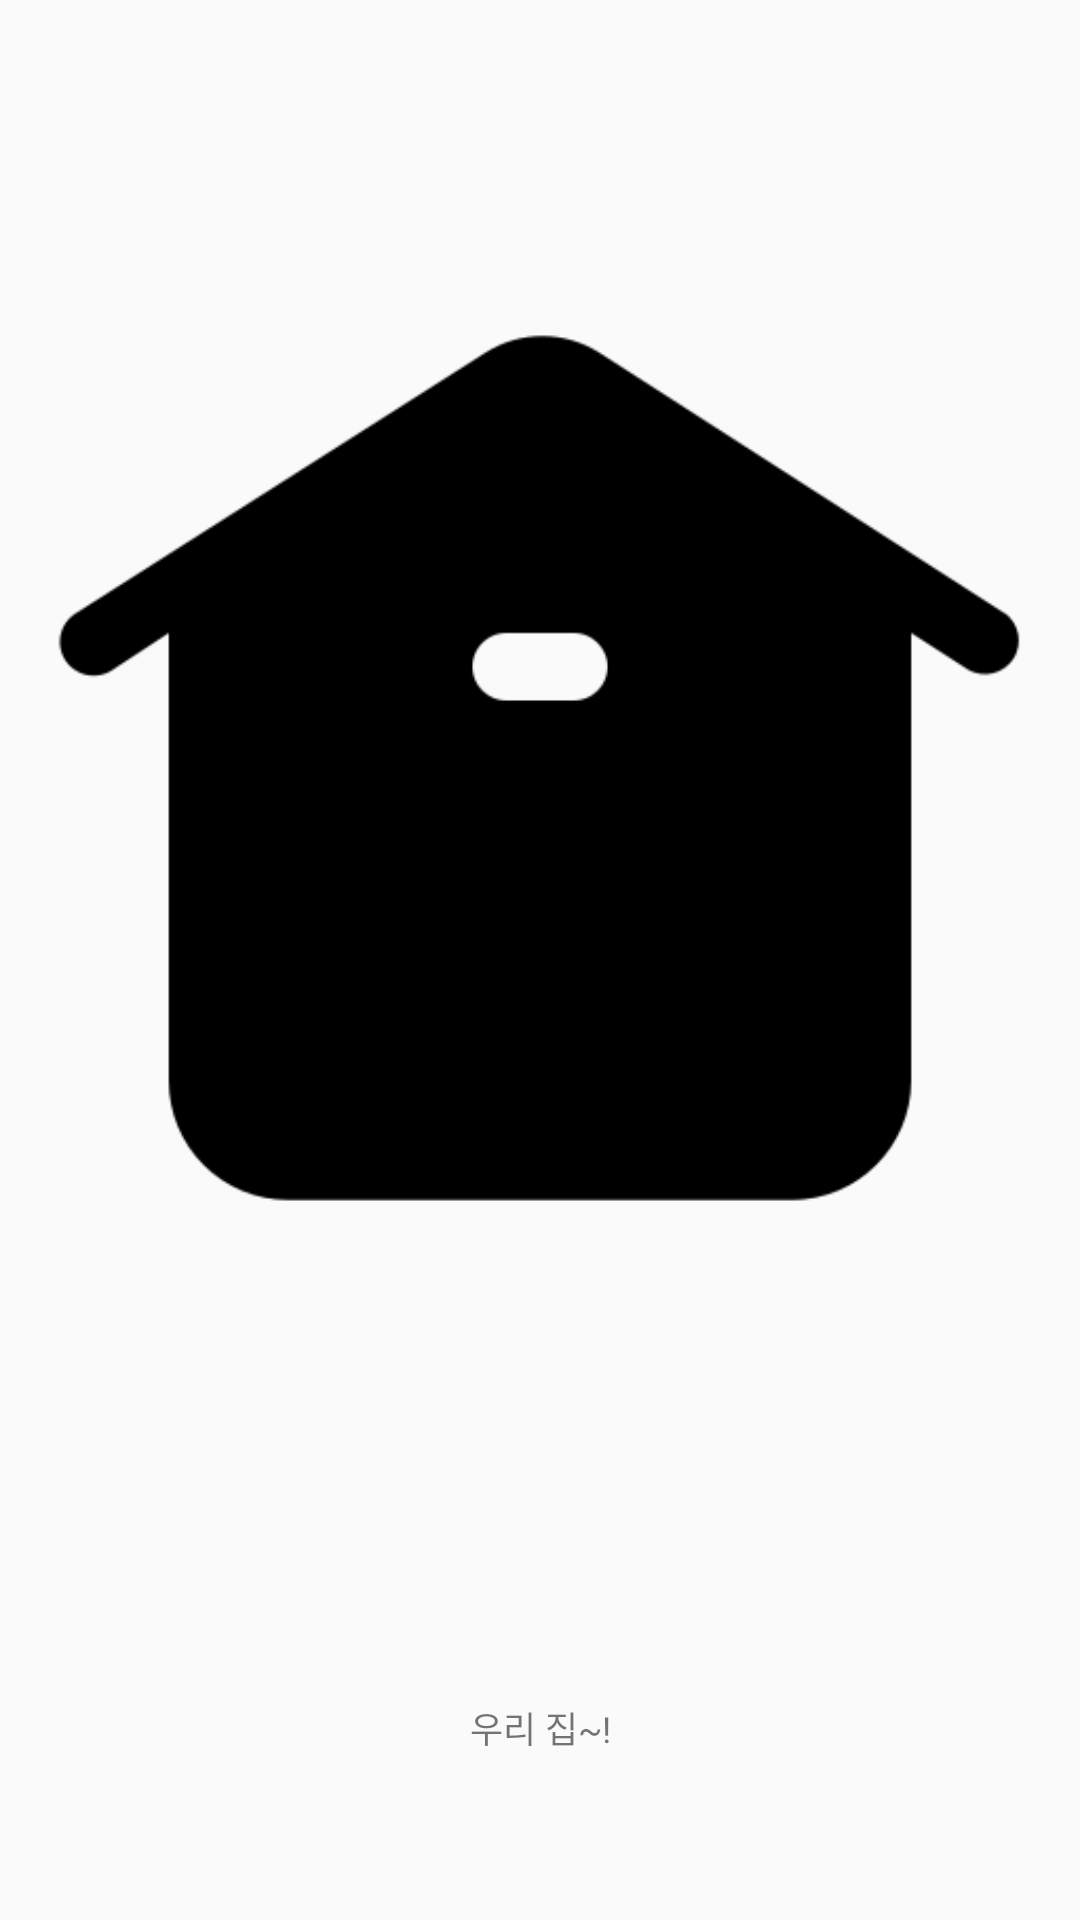

Produce the Android XML layout that renders to this screen, including the resource entries it uses.
<!-- AndroidManifest.xml: application theme Theme.StudyWithMeApplication -->
<!-- res/layout/controll_recyclerview_poster.xml -->
<?xml version="1.0" encoding="utf-8"?>
<LinearLayout
    xmlns:android="http://schemas.android.com/apk/res/android"
    android:layout_width="100dp"
    android:layout_height="100dp"
    android:orientation="vertical"
    android:weightSum="5">
    <ImageView
        android:id="@+id/controll_recycler_imageView"
        android:layout_width="match_parent"
        android:layout_height="0dp"
        android:layout_weight="4"
        android:src="@drawable/icon_home"
        android:gravity="center"/>
    <TextView
        android:id="@+id/controll_recycler_textView"

        android:layout_marginLeft="8dp"
        android:layout_marginRight="8dp"
        android:layout_width="match_parent"
        android:layout_height="0dp"
        android:layout_weight="1"
        android:text="우리 집~!"
        android:ellipsize="end"
        android:ems="5"
        android:maxLines="1"
        android:textSize="12sp"
        android:gravity="center"/>
</LinearLayout>
<!-- resources referenced by this layout -->
<resources>
  <!-- drawable icon_home: png bitmap (drawable-v24, 6475 bytes) -->
  <style name="Theme.StudyWithMeApplication" parent="Theme.AppCompat.DayNight">
          
          <item name="colorPrimary">@color/white</item>
          <item name="colorPrimaryVariant">@color/purple_700</item>
          <item name="colorOnPrimary">@color/white</item>
          
          <item name="colorSecondary">@color/teal_200</item>
          <item name="colorSecondaryVariant">@color/teal_700</item>
          <item name="colorOnSecondary">@color/black</item>
          
          <item name="android:statusBarColor" tools:targetApi="l">?attr/colorPrimaryVariant</item>
          
      </style>
  <color name="white">#FFFFFFFF</color>
  <color name="purple_700">#FF3700B3</color>
  <color name="teal_200">#FF03DAC5</color>
  <color name="teal_700">#FF018786</color>
  <color name="black">#FF000000</color>
</resources>
